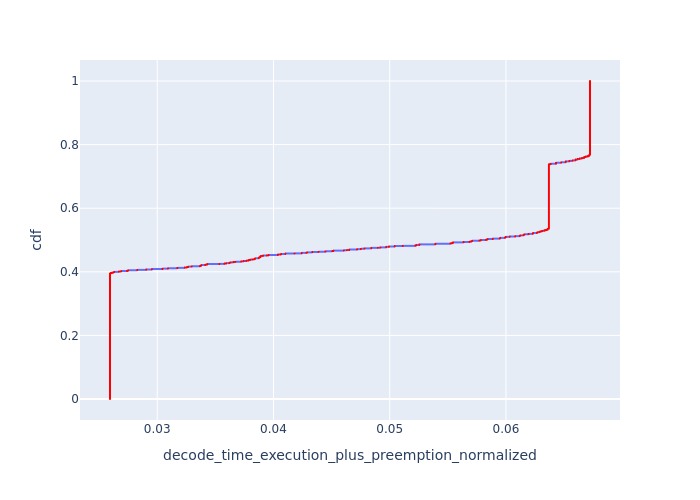

The table this chart was drawn from, first rows:
, Request Id, decode_time_execution_plus_preemption_no…, cdf
6799, 4573, 0.02594, 8.899172376968942e-05
6800, 4578, 0.02594, 0.000178
6801, 4579, 0.02594, 0.000267
6802, 4580, 0.02594, 0.000356
6803, 4582, 0.02594, 0.000445
6804, 4583, 0.02594, 0.000534
6805, 4585, 0.02594, 0.0006229
6806, 4586, 0.02594, 0.0007119
6807, 4587, 0.02594, 0.0008009
6808, 4588, 0.02594, 0.0008899
6809, 4590, 0.02594, 0.0009789
6810, 4591, 0.02594, 0.001068
6811, 4594, 0.02594, 0.001157
6812, 4595, 0.02594, 0.001246
6813, 4596, 0.02594, 0.001335
6814, 4597, 0.02594, 0.001424
6815, 4599, 0.02594, 0.001513
6816, 4600, 0.02594, 0.001602
6817, 4601, 0.02594, 0.001691
6818, 4602, 0.02594, 0.00178
6819, 4603, 0.02594, 0.001869
6820, 4604, 0.02594, 0.001958
6821, 4606, 0.02594, 0.002047
6822, 4607, 0.02594, 0.002136
6823, 4609, 0.02594, 0.002225
6824, 4610, 0.02594, 0.002314
6825, 4616, 0.02594, 0.002403
6826, 4617, 0.02594, 0.002492
6827, 4620, 0.02594, 0.002581
6828, 4622, 0.02594, 0.00267
6829, 4625, 0.02594, 0.002759
6830, 4626, 0.02594, 0.002848
6831, 4627, 0.02594, 0.002937
6832, 4629, 0.02594, 0.003026
6833, 4630, 0.02594, 0.003115
6834, 4631, 0.02594, 0.003204
6835, 4633, 0.02594, 0.003293
6836, 4634, 0.02594, 0.003382
6837, 4635, 0.02594, 0.003471
6838, 4636, 0.02594, 0.00356
6839, 4637, 0.02594, 0.003649
6840, 4638, 0.02594, 0.003738
6841, 4642, 0.02594, 0.003827
6842, 4643, 0.02594, 0.003916
6843, 4646, 0.02594, 0.004005
6844, 4647, 0.02594, 0.004094
6845, 4648, 0.02594, 0.004183
6846, 4652, 0.02594, 0.004272
6847, 4654, 0.02594, 0.004361
6848, 4655, 0.02594, 0.00445
6849, 4656, 0.02594, 0.004539
6850, 4657, 0.02594, 0.004628
6851, 4658, 0.02594, 0.004717
6852, 4659, 0.02594, 0.004806
6853, 4666, 0.02594, 0.004895
6854, 4669, 0.02594, 0.004984
6855, 4671, 0.02594, 0.005073
6856, 4672, 0.02594, 0.005162
6857, 4674, 0.02594, 0.005251
6858, 4675, 0.02594, 0.00534
... 11,177 more rows
